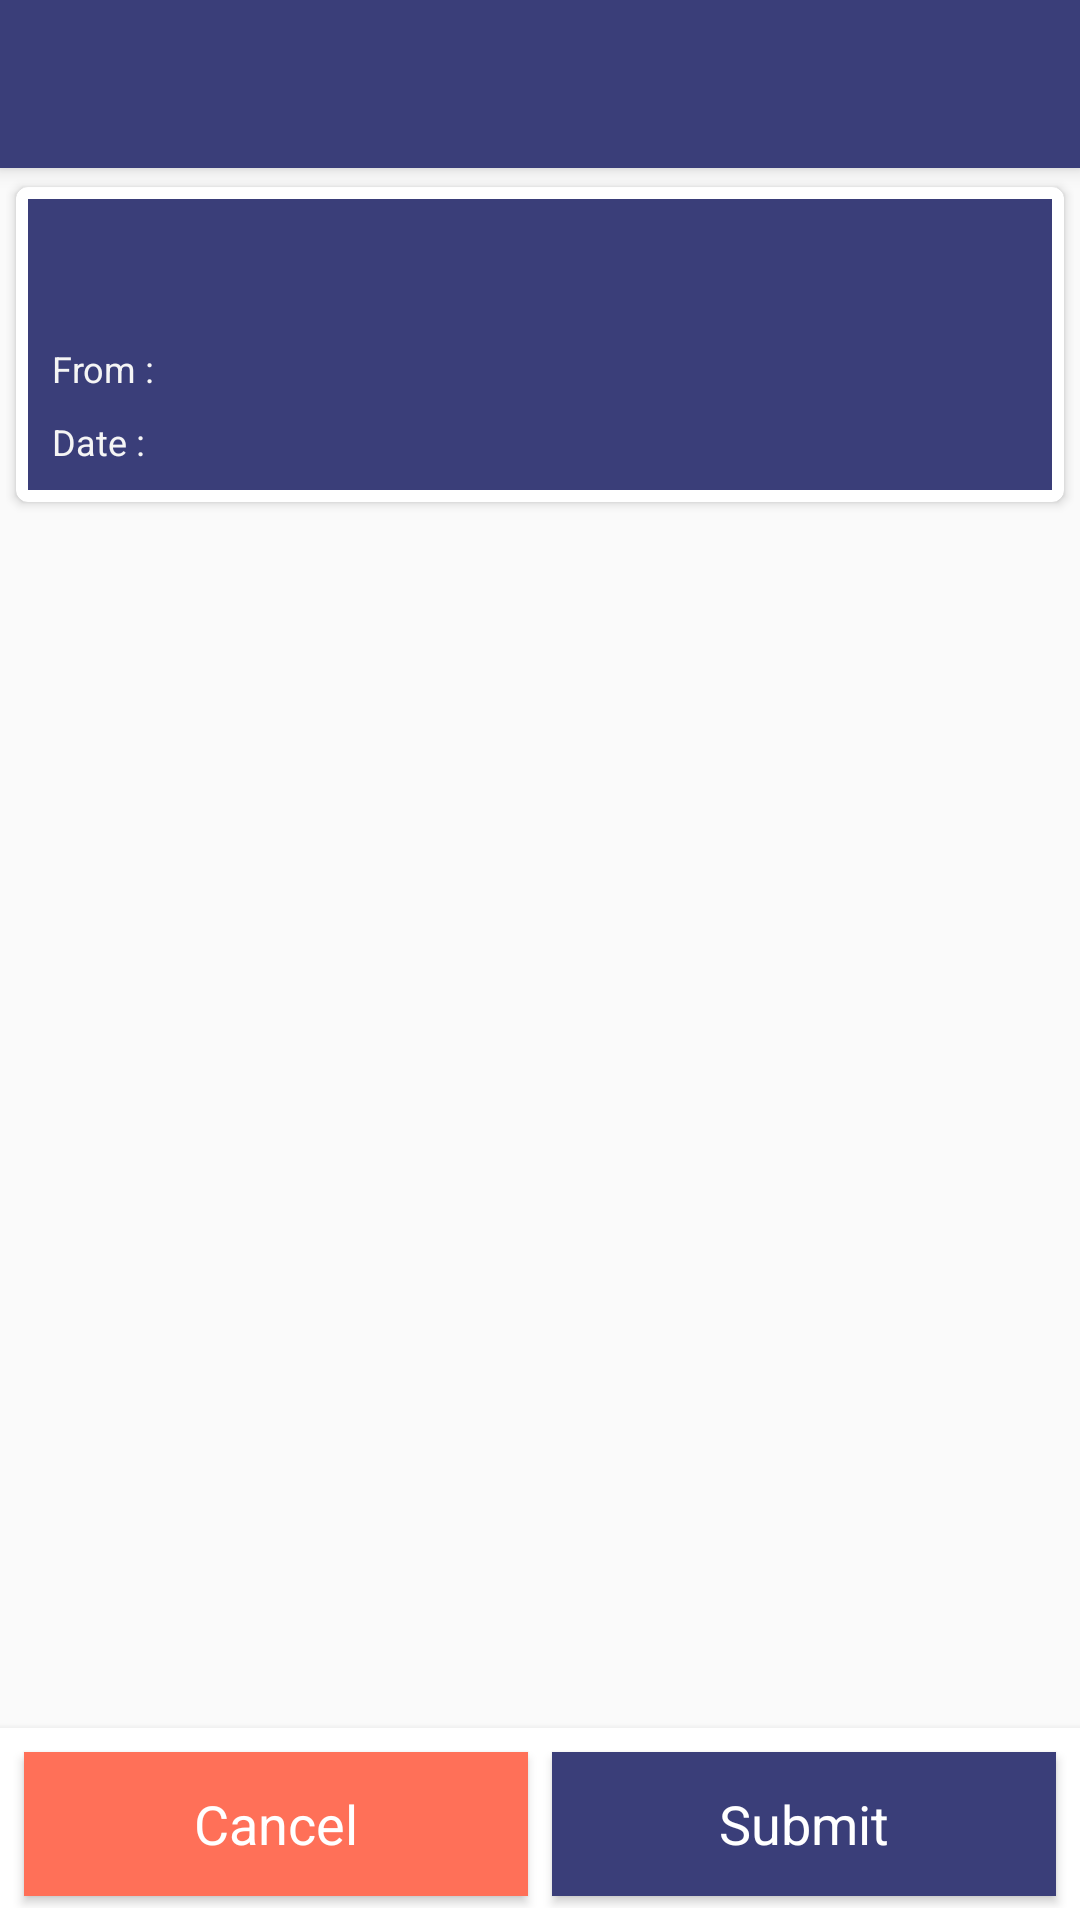

Produce the Android XML layout that renders to this screen, including the resource entries it uses.
<!-- AndroidManifest.xml: activity theme AppTheme.NoActionBar -->
<!-- res/layout/activity_survey_details.xml -->
<?xml version="1.0" encoding="utf-8"?>

<android.support.design.widget.CoordinatorLayout xmlns:android="http://schemas.android.com/apk/res/android"
    xmlns:app="http://schemas.android.com/apk/res-auto"
    xmlns:tools="http://schemas.android.com/tools"
    android:layout_width="match_parent"
    android:layout_height="match_parent"
    android:orientation="vertical"
    tools:context="com.nitin.pole.views.SurveyDetailsActivity">

    <android.support.design.widget.AppBarLayout
        android:id="@+id/app_bar_layout"
        android:layout_width="match_parent"
        android:layout_height="wrap_content"
        android:layout_alignParentTop="true"
        app:theme="?popupTheme">

        <android.support.v7.widget.Toolbar
            android:id="@+id/toolbar_survey"
            android:layout_width="match_parent"
            android:layout_height="?actionBarSize"
            android:background="@color/colorAccent"
            android:titleTextColor="@color/white"
            app:layout_scrollFlags="scroll|enterAlways"
            app:titleTextColor="@color/white"
            tools:title="fgfgfgfgfg" />
    </android.support.design.widget.AppBarLayout>


    <android.support.v4.widget.NestedScrollView
        android:layout_width="match_parent"
        android:layout_height="match_parent"
        app:layout_behavior="@string/appbar_scrolling_view_behavior">

        <LinearLayout
            android:layout_width="match_parent"
            android:layout_height="wrap_content"
            android:orientation="vertical"
            android:padding="2dp">

            <android.support.v7.widget.CardView
                android:layout_width="match_parent"
                android:layout_height="wrap_content"
                android:orientation="horizontal"
                app:cardBackgroundColor="@color/cardview_light_background"
                app:cardCornerRadius="4dp"
                app:cardUseCompatPadding="true">

                <LinearLayout
                    android:layout_width="match_parent"
                    android:layout_height="wrap_content"
                    android:layout_margin="4dp"
                    android:background="@color/colorAccent"
                    android:orientation="vertical"
                    android:padding="4dp">


                    <TextView
                        android:id="@+id/tv_survey_text"
                        android:layout_width="match_parent"
                        android:layout_height="wrap_content"
                        android:layout_gravity="center"
                        android:layout_margin="8dp"
                        android:layout_weight="1"
                        android:gravity="center_vertical|start"
                        android:textColor="@color/white"
                        android:textSize="18sp"
                        tools:text="Some survey text that is very  Some survey text  is very long Some survey text that is very long Some survey text that is very long " />

                    <LinearLayout
                        android:layout_width="match_parent"
                        android:layout_height="wrap_content"
                        android:layout_margin="4dp"
                        android:orientation="horizontal">

                        <TextView
                            android:layout_width="0dp"
                            android:layout_height="match_parent"
                            android:layout_weight="1"
                            android:gravity="center_vertical|start"
                            android:text="From :"
                            android:textAppearance="?attr/textAppearanceListItem"
                            android:textColor="@color/colorPrimary"
                            android:textSize="12sp" />

                        <TextView
                            android:id="@+id/tv_survey_from"
                            android:layout_width="0dp"
                            android:layout_height="match_parent"
                            android:layout_weight="1"
                            android:gravity="center_vertical|end"
                            android:textColor="@color/colorNegative"
                            android:textSize="12sp"
                            tools:text="Voting Servay" />
                    </LinearLayout>

                    <LinearLayout
                        android:layout_width="match_parent"
                        android:layout_height="wrap_content"
                        android:layout_margin="4dp"
                        android:orientation="horizontal">

                        <TextView
                            android:layout_width="0dp"
                            android:layout_height="match_parent"
                            android:layout_weight="1"
                            android:gravity="center_vertical|start"
                            android:text="Date :"
                            android:textAppearance="?attr/textAppearanceListItem"
                            android:textColor="@color/colorPrimary"
                            android:textSize="12sp" />

                        <TextView
                            android:id="@+id/tv_survey_date"
                            android:layout_width="0dp"
                            android:layout_height="match_parent"
                            android:layout_weight="1"
                            android:gravity="center_vertical|end"
                            android:textColor="@color/colorNegative"
                            android:textSize="12sp"
                            tools:text="11/11/1111" />
                    </LinearLayout>


                </LinearLayout>

            </android.support.v7.widget.CardView>

            <ListView
                android:id="@+id/list_questions"
                android:layout_width="match_parent"
                android:layout_height="wrap_content"
                android:layout_margin="8dp"
                android:listSelector="@drawable/list_selector"
                tools:listitem="@layout/item_multi_choice" />

            <TextView
                android:id="@+id/tv_seek_val"
                android:layout_width="wrap_content"
                android:layout_height="wrap_content"
                android:layout_gravity="center"
                android:layout_marginTop="30dp"
                android:gravity="center"
                android:text="5/10"
                android:textColor="@color/colorAccent"
                android:textSize="60sp"
                android:textStyle="bold"
                android:visibility="gone" />

            <SeekBar
                android:id="@+id/progressBar2"
                style="?android:attr/progressBarStyleHorizontal"
                android:layout_width="match_parent"
                android:layout_height="wrap_content"
                android:layout_marginTop="30dp"
                android:max="10"
                android:padding="16dp"
                android:progress="5"
                android:visibility="gone" />


            <com.nitin.pole.views.helper.PieChart
                android:id="@+id/pie"
                android:layout_width="200dp"
                android:layout_height="200dp"
                android:layout_gravity="center_horizontal"
                android:layout_marginTop="16dp"
                android:visibility="gone" />


        </LinearLayout>
    </android.support.v4.widget.NestedScrollView>

    <android.support.v7.widget.ButtonBarLayout
        android:id="@+id/button_bar_layout"
        android:layout_width="match_parent"
        android:layout_height="wrap_content"
        android:layout_alignParentBottom="true"
        android:layout_centerHorizontal="true"
        android:layout_gravity="bottom"
        android:background="@color/cardview_light_background"
        android:elevation="4dp"
        android:padding="4dp">

        <Button
            android:id="@+id/action_cancel"
            android:layout_width="0dp"
            android:layout_height="wrap_content"
            android:layout_margin="4dp"
            android:layout_weight="1"
            android:background="@color/colorNegative"
            android:elevation="2dp"
            android:text="Cancel"
            android:textAppearance="?android:textAppearanceMedium"
            android:textColor="@color/white" />

        <Button
            android:id="@+id/action_submit"
            android:layout_width="0dp"
            android:layout_height="wrap_content"
            android:layout_margin="4dp"
            android:layout_weight="1"
            android:background="@color/colorPrimaryDark"
            android:elevation="2dp"
            android:text="@string/action_submit"
            android:textAppearance="?android:textAppearanceMedium"
            android:textColor="@color/white" />
    </android.support.v7.widget.ButtonBarLayout>
</android.support.design.widget.CoordinatorLayout>
<!-- res/layout/item_multi_choice.xml (included above) -->
<CheckedTextView xmlns:android="http://schemas.android.com/apk/res/android"
    xmlns:tools="http://schemas.android.com/tools"
    android:id="@android:id/text1"
    android:layout_width="match_parent"
    android:layout_height="wrap_content"
    android:background="@drawable/selector_bg_edit"
    android:checkMark="?android:listChoiceIndicatorMultiple"
    android:checkMarkTint="@color/colorAccent"
    android:ellipsize="marquee"
    android:gravity="center_vertical"
    android:minHeight="60dp"
    android:paddingEnd="8dip"
    android:paddingStart="8dip"
    android:textColor="@color/colorAccent"
    tools:text="bv bgj fcd fdss x  ds ur dr ud rd rudrue dturdf udru dr" />
<!-- resources referenced by this layout -->
<resources>
  <color name="colorAccent">#3a3e79</color>
  <color name="colorNegative">#FF7058</color>
  <color name="colorPrimary">#f5f5f5</color>
  <color name="colorPrimaryDark">#3a3e79</color>
  <color name="white">#FFFFFF</color>
  <!-- drawable list_selector (drawable) -->
  <selector xmlns:android="http://schemas.android.com/apk/res/android">
  
      <item android:drawable="@android:color/transparent" android:state_window_focused="false" />
      
      <item android:drawable="@color/green" android:state_focused="true" android:state_pressed="true" />
      <item android:drawable="@color/textColorHint" android:state_selected="false" />
      <item android:state_selected="true">
          <shape android:shape="rectangle">
              <stroke android:width="1dp" android:color="#b244e1ae" />
          </shape>
      </item>
  </selector>
  <!-- drawable selector_bg_edit (drawable-mdpi) -->
  <?xml version="1.0" encoding="utf-8"?>
  <selector xmlns:android="http://schemas.android.com/apk/res/android">
  
      <item android:state_focused="true">
          <layer-list>
              <item android:bottom="1dp" android:left="-2dp" android:right="-2dp" android:top="-2dp">
                  <shape android:shape="rectangle">
                      <stroke android:width="1dp" android:color="#b244e1ae" />
                  </shape>
              </item>
          </layer-list>
      </item>
      <item android:state_pressed="true">
          <layer-list>
              <item android:bottom="1dp" android:left="-2dp" android:right="-2dp" android:top="-2dp">
                  <shape android:shape="rectangle">
                      <stroke android:width="1dp" android:color="#2fa881" />
                  </shape>
              </item>
          </layer-list>
      </item>
      <item  android:state_selected="true">
          <layer-list>
              <item android:bottom="1dp" android:left="-2dp" android:right="-2dp" android:top="-2dp">
                  <shape android:shape="rectangle">
                      <stroke android:width="0.5dp" android:color="#f5f489" />
                  </shape>
              </item>
          </layer-list>
      </item>
  </selector>
  <string name="action_submit">Submit</string>
  <style name="AppTheme.NoActionBar" parent="AppTheme">
          <item name="colorPrimary">@color/colorPrimary</item>
          <item name="colorPrimaryDark">@color/colorPrimaryDark</item>
          <item name="colorAccent">@color/colorAccent</item>
      </style>
  <color name="green">#4fa787</color>
  <color name="textColorHint">#c5c5c5</color>
  <style name="AppTheme" parent="Theme.AppCompat.DayNight.DarkActionBar">
          
          <item name="colorPrimary">@color/colorPrimary</item>
          <item name="colorPrimaryDark">@color/colorPrimaryDark</item>
          <item name="colorAccent">@color/colorAccent</item>
          <item name="windowActionBar">false</item>
          <item name="windowNoTitle">true</item>
      </style>
</resources>
